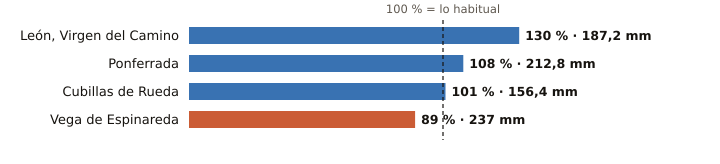

Values plotted in this chart, from the file beside it:
estacion, provincia, indicativo, mm_otono, referencia_mm, pct, periodo_referencia, hasta, hora
León, Virgen del Camino, León, 2661, 187.2, 143.5, 130, 1991-2020, 2026-11-28, 12
Ponferrada, León, 1549, 212.8, 196.8, 108, 1991-2020, 2026-11-28, 12
Cubillas de Rueda, León, 2626Y, 156.4, 154.5, 101, 2009-2025, 2026-11-28, 11
Vega de Espinareda, León, 1561I, 237.0, 265.6, 89, 2005-2025, 2026-11-28, 10
